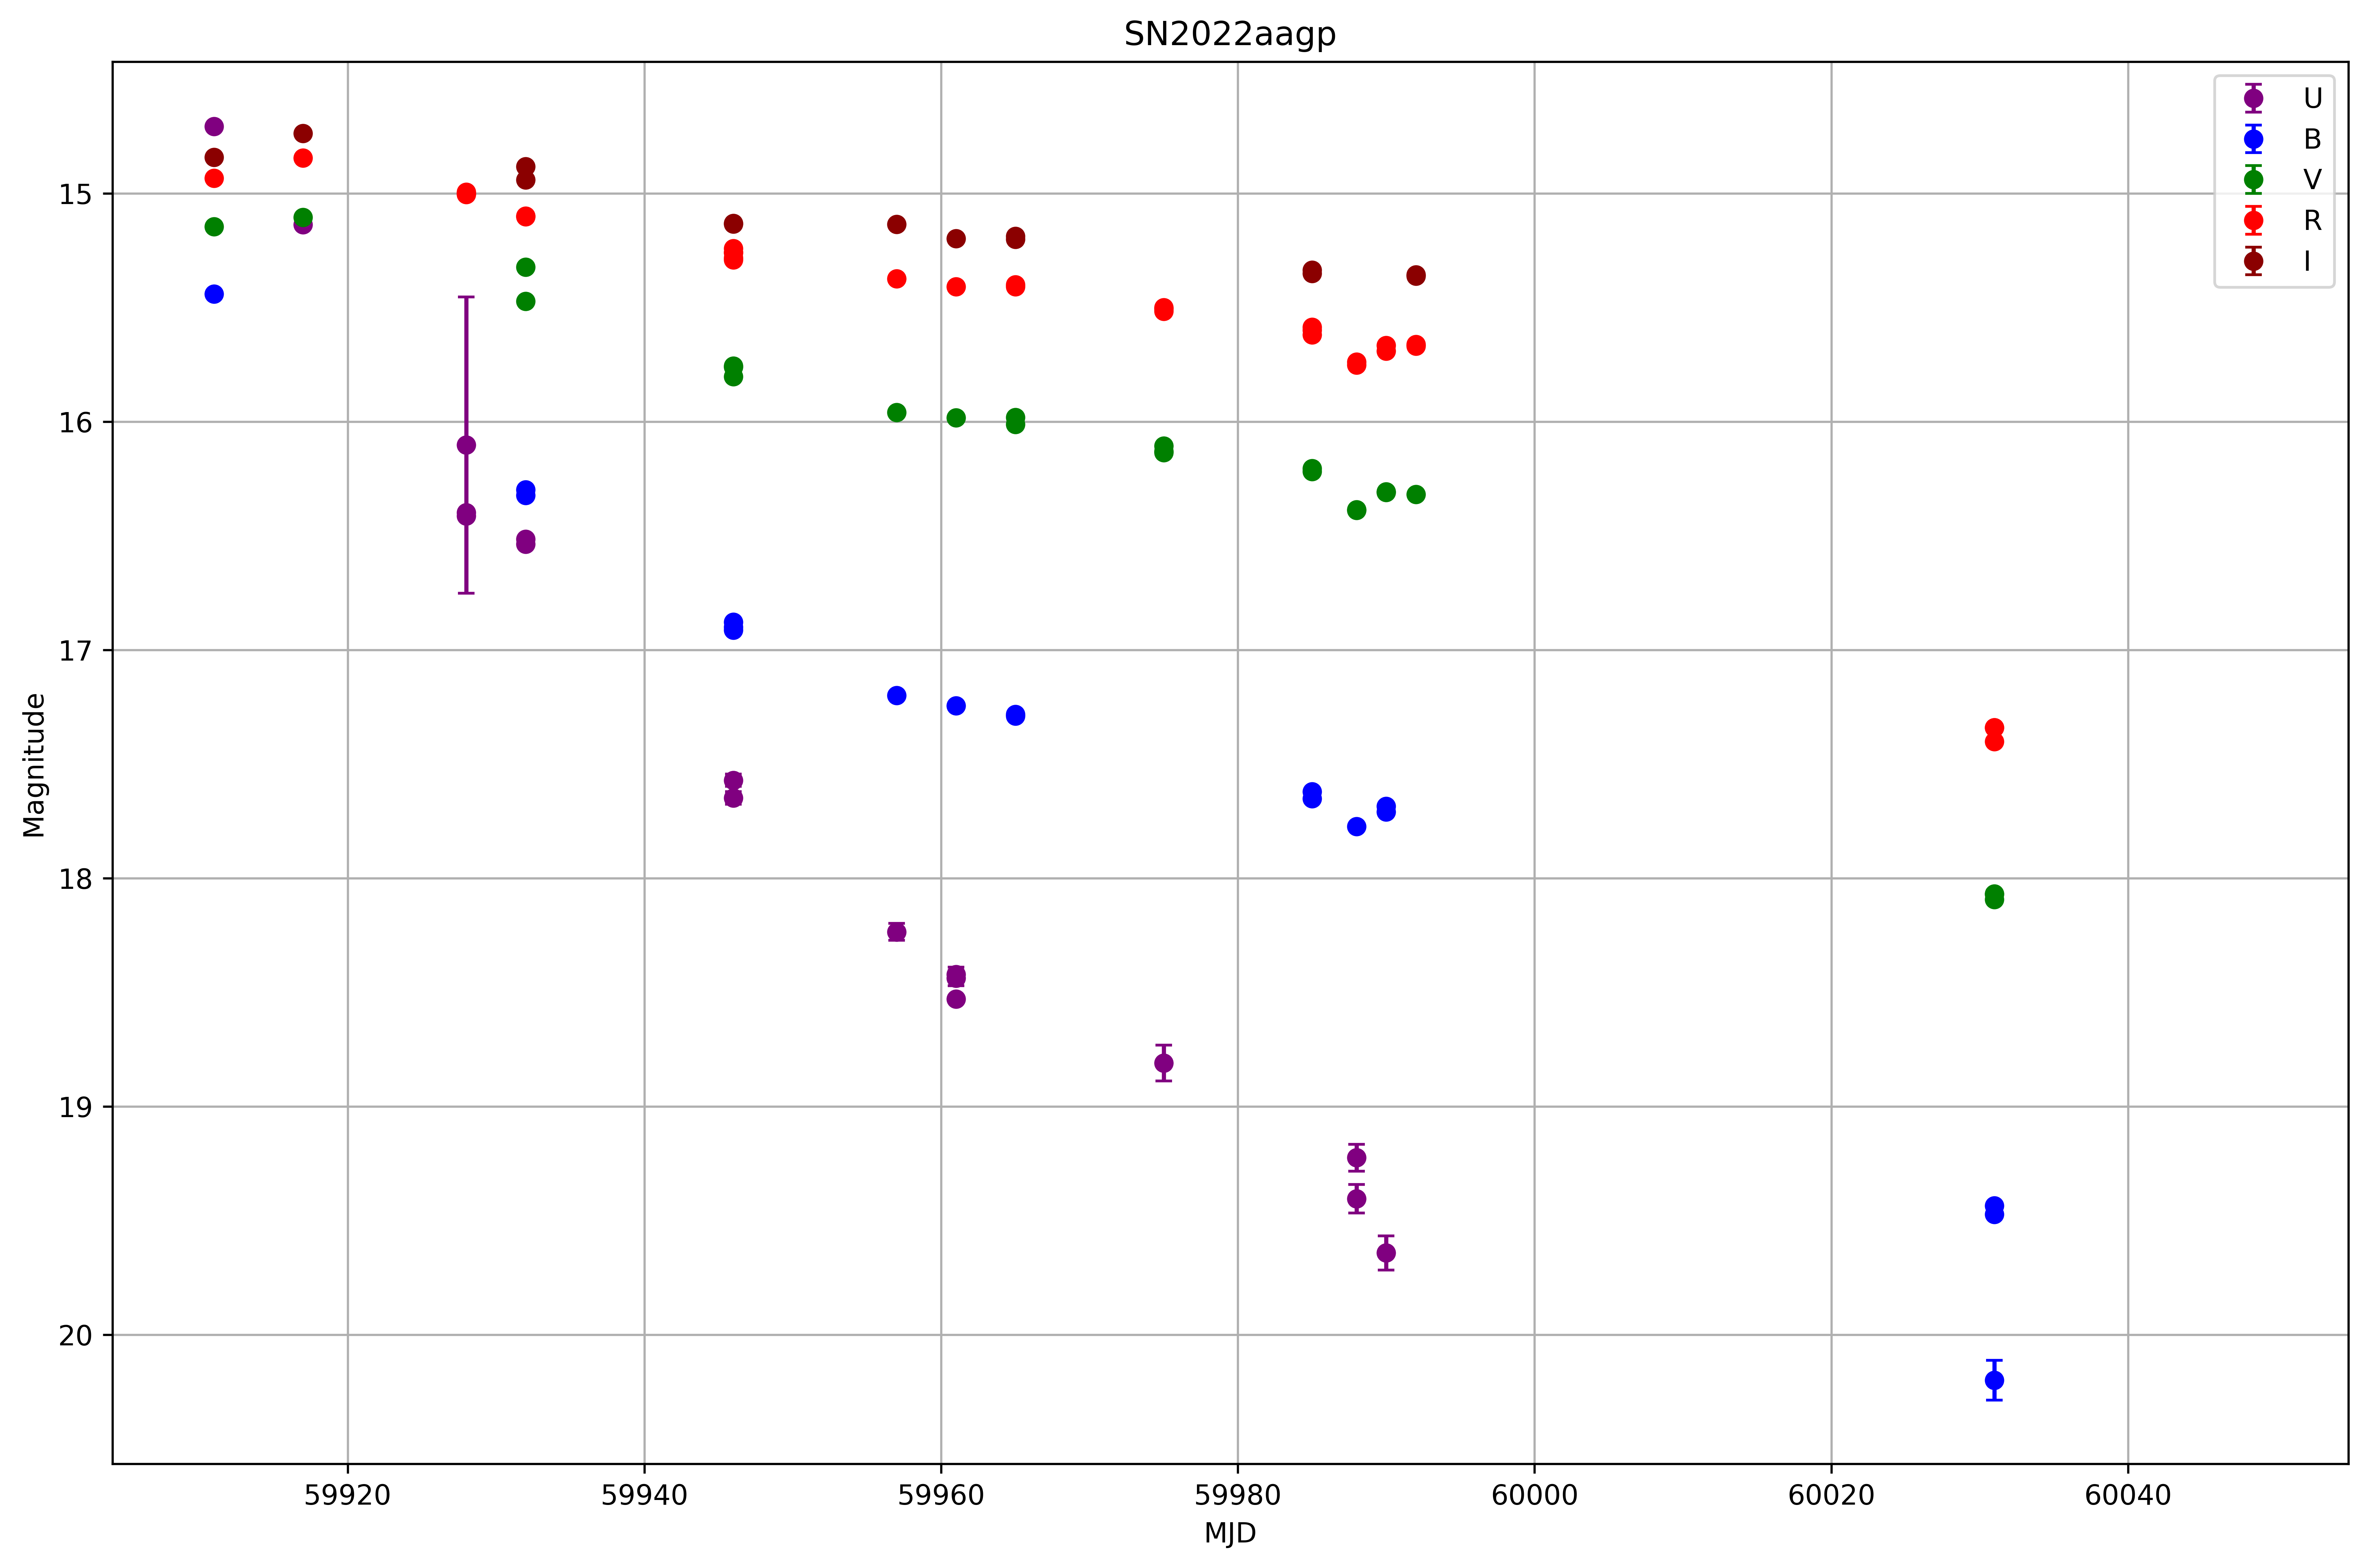

The table this chart was drawn from, first rows:
mjd, filter, file, magnitude, mag_err, zp_mean, zp_std, n_zp
59911, U, SN2022aagp_U_01_1, 14.71, 0.004304, -5.145, 0.3692, 32
59911, B, SN2022aagp_B_01_1, 15.44, 0.002257, -3.029, 0.2355, 95
59911, V, SN2022aagp_V_01_1, 15.14, 0.002369, -2.608, 0.1583, 100
59911, R, SN2022aagp_R_01_1, 14.93, 0.001446, -2.283, 0.1449, 96
59911, I, SN2022aagp_I_01_1, 14.84, 0.002521, -2.734, 0.2259, 94
59917, U, 2022aagp_U_1, 15.14, 0.004926, -5.249, 0.4323, 29
59917, B, 2022aagp_B_1, -inf, 0.002502, -inf, , 86
59917, V, 2022aagp_V_1, 15.1, 0.001564, -2.628, 0.2825, 101
59917, R, 2022aagp_R_1, 14.84, 0.001319, -2.356, 0.3811, 99
59917, I, 2022aagp_I_1, 14.74, 0.001687, -2.83, 0.3422, 99
59928, U, SN2022aagp_U_1_3_1, 16.1, 0.649, -10.29, 0.0, 1
59928, U, SN2022aagp_U_1_3_2, 16.41, 0.008817, -4.908, 0.06923, 24
59928, U, SN2022aagp_U_1_3_3, 16.4, 0.00864, -4.899, 0.06255, 24
59928, B, SN2022aagp_B_1_3_1, -inf, 0.00289, -inf, , 92
59928, B, SN2022aagp_B_1_3_2, -inf, , -inf, , 95
59928, B, SN2022aagp_B_1_3_3, -inf, 0.002933, -inf, , 95
59928, V, SN2022aagp_V_1_3_1, -inf, 0.001694, -inf, , 98
59928, V, SN2022aagp_V_1_3_2, -inf, , -inf, , 96
59928, V, SN2022aagp_V_1_3_3, -inf, 0.001615, -inf, , 96
59928, R, SN2022aagp_R_1_3_1, 15, 0.001152, -2.3, 0.2851, 93
59928, R, SN2022aagp_R_1_3_2, 15, 0.001216, -2.316, 0.2832, 94
59928, R, SN2022aagp_R_1_3_3, 14.99, 0.001214, -2.319, 0.2674, 94
59928, I, SN2022aagp_I_1_3_1, -inf, 0.001651, -inf, , 89
59928, I, SN2022aagp_I_1_3_2, -inf, 0.001638, -inf, , 88
59928, I, SN2022aagp_I_1_3_3, -inf, 0.001599, -inf, , 88
59932, U, SN2022aagp_U_01_02_1, 16.54, 0.01031, -5.328, 0.4074, 33
59932, U, SN2022aagp_U_01_02_2, 16.51, 0.01044, -5.383, 0.4439, 34
59932, B, SN2022aagp_B_01_02_1, 16.3, , -3.242, 0.3335, 97
59932, B, SN2022aagp_B_01_02_2, 16.32, 0.003463, -3.152, 0.2438, 96
59932, V, SN2022aagp_V_01_02_1, 15.32, 0.002394, -2.977, 0.3623, 118
59932, V, SN2022aagp_V_01_02_2, 15.47, 0.002511, -2.917, 0.1549, 103
59932, R, SN2022aagp_R_01_02_1, 15.1, 0.001891, -2.539, 0.15, 99
59932, R, SN2022aagp_R_01_02_2, 15.1, 0.001939, -2.569, 0.1832, 101
59932, I, SN2022aagp_I_01_02_1, 14.88, 0.002458, -2.871, 0.3102, 107
59932, I, SN2022aagp_I_01_02_2, 14.94, 0.002477, -2.869, 0.2611, 102
59946, U, SN2022aagp_U_1-3_2, 17.57, 0.02721, -5.061, 0.2219, 30
59946, U, SN2022aagp_U_1-3_3, 17.65, 0.02804, -5.033, 0.2173, 30
59946, B, SN2022aagp_B_1-3_1, 16.9, 0.005477, -3.111, 0.08967, 89
59946, B, SN2022aagp_B_1-3_2, 16.88, 0.005515, -3.033, 0.1886, 93
59946, B, SN2022aagp_B_1-3_3, 16.91, 0.004979, -2.994, 0.07752, 92
59946, V, SN2022aagp_V_1-3_1, 15.76, 0.002222, -2.627, 0.1912, 100
59946, V, SN2022aagp_V_1-3_2, 15.76, 0.002151, -2.594, 0.1956, 98
59946, V, SN2022aagp_V_1-3_3, 15.8, 0.002106, -2.623, 0.06715, 96
59946, R, SN2022aagp_R_1-5_1, 15.28, 0.001719, -2.319, 0.1529, 96
59946, R, SN2022aagp_R_1-5_2, 15.26, 0.001628, -2.279, 0.1803, 97
59946, R, SN2022aagp_R_1-5_3, 15.26, 0.001583, -2.264, 0.1813, 96
59946, R, SN2022aagp_R_1-5_4, 15.29, 0.001645, -2.255, 0.04541, 95
59946, R, SN2022aagp_R_1-5_5, 15.24, 0.001614, -2.288, 0.203, 97
59946, I, SN2022aagp_I_1-5_1, inf, , -3.349, 0.05263, 100
59946, I, SN2022aagp_I_1-5_2, inf, , -3.213, 0.04906, 100
59946, I, SN2022aagp_I_1-5_3, inf, , -3.008, 0.04817, 98
59946, I, SN2022aagp_I_1-5_4, 15.13, 0.002388, -2.835, 0.04756, 97
59946, I, SN2022aagp_I_1-5_5, 15.13, 0.002454, -2.879, 0.0477, 97
59957, U, SN2022aagp_U_1, 18.23, 0.03678, -5.374, 0.06082, 29
59957, B, SN2022aagp_B_1, 17.2, 0.007407, -3.275, 0.05881, 91
59957, V, SN2022aagp_V_1, 15.96, , -2.765, 0.06216, 100
59957, R, SN2022aagp_R_1, 15.37, , -2.42, 0.1536, 96
59957, I, SN2022aagp_I_1, 15.14, 0.003392, -2.892, 0.113, 97
59961, U, 2022aagp_U_1_1, 18.53, , -5.134, 0.08361, 26
59961, U, 2022aagp_U_2-3_1, 18.44, 0.03392, -5.169, 0.08152, 26
... 92 more rows
